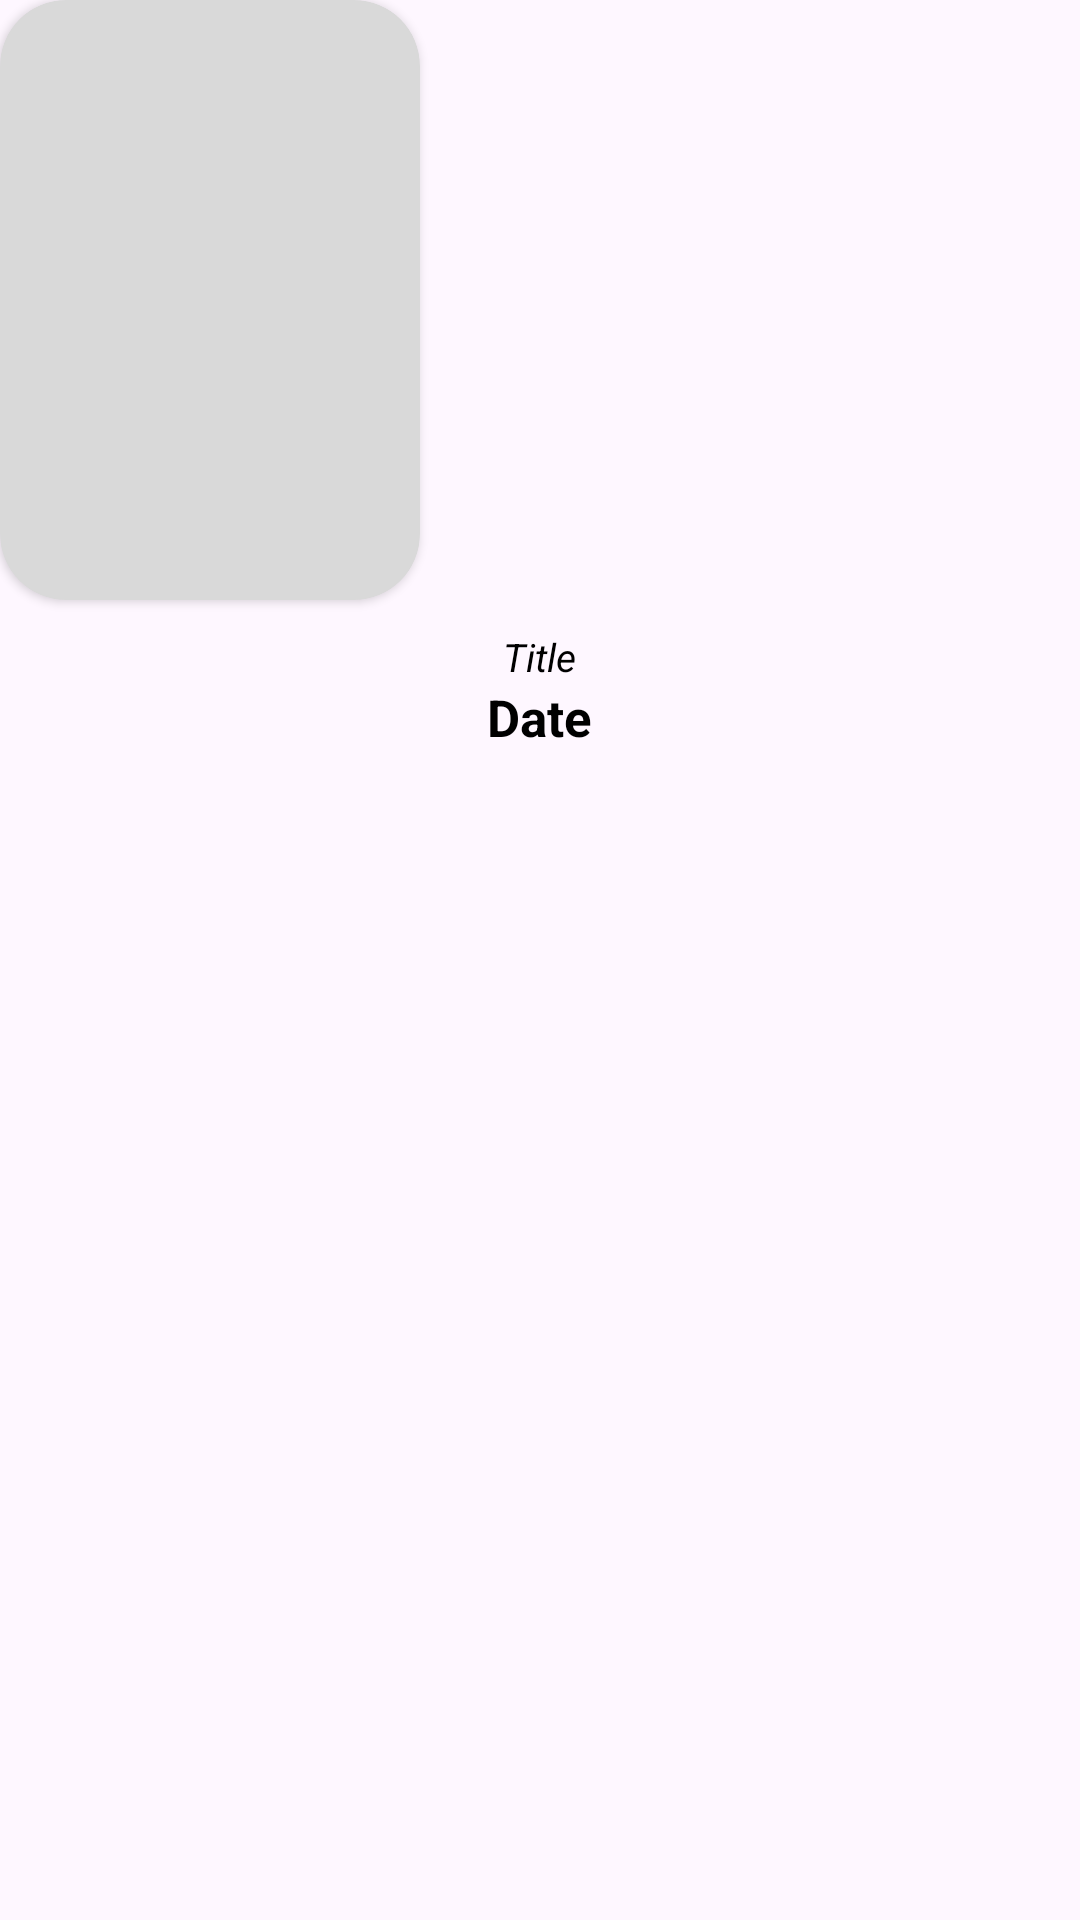

Reconstruct the res/layout file that produces this screen, plus the resources it refers to.
<!-- AndroidManifest.xml: application theme Theme.AnimeApp -->
<!-- res/layout/search_items.xml -->
<?xml version="1.0" encoding="utf-8"?>
<LinearLayout

    xmlns:android="http://schemas.android.com/apk/res/android"
    xmlns:app="http://schemas.android.com/apk/res-auto"
    xmlns:tools="http://schemas.android.com/tools"
    android:layout_width="wrap_content"
    android:layout_height="wrap_content"
    android:layout_gravity="center"
    android:layout_margin="28dp"
    android:orientation="vertical"
    tools:ignore="MissingConstraints">

    <androidx.cardview.widget.CardView
        android:id="@+id/cardItem"
        style="@style/ImageBackgroundColor"
        android:layout_width="wrap_content"
        android:layout_height="wrap_content"
        app:cardCornerRadius="22dp">

        <RelativeLayout
            android:layout_width="wrap_content"
            android:layout_height="wrap_content">

            <ImageView
                android:id="@+id/posterView"
                android:layout_width="140dp"
                android:layout_height="200dp" />

            <ImageView
                android:id="@+id/fav_item_logo"

                android:layout_width="30dp"
                android:layout_height="30dp"
                android:layout_alignParentStart="true"
                android:layout_marginStart="105dp"
                android:layout_marginTop="5dp"
                android:background="@drawable/baseline_favorite_border_24">

            </ImageView>

        </RelativeLayout>

    </androidx.cardview.widget.CardView>

    <LinearLayout
        android:layout_width="wrap_content"
        android:layout_height="wrap_content"
        android:layout_gravity="center"
        android:orientation="vertical">


        <TextView
            android:id="@+id/textTitle"
            style="@style/TextColor"
            android:layout_width="wrap_content"
            android:layout_height="wrap_content"
            android:layout_gravity="center"
            android:layout_marginTop="10dp"
            android:gravity="center"
            android:text="Title"
            android:textSize="13dp"
            android:textStyle="italic" />


        <TextView
            android:id="@+id/dateTitle"
            style="@style/TextColor"

            android:layout_width="wrap_content"
            android:layout_height="wrap_content"
            android:layout_gravity="center"
            android:text="Date"
            android:textSize="17dp"
            android:textStyle="bold" />


    </LinearLayout>

</LinearLayout>
<!-- resources referenced by this layout -->
<resources>
  <style name="ImageBackgroundColor">
          <item name="android:backgroundTint">@color/grey_tone</item>
  
  
      </style>
  <style name="TextColor">
          <item name="android:textColor">@color/black</item>
      </style>
  <style name="Theme.AnimeApp" parent="Base.Theme.AnimeApp" />
  
  
      ////////////////////////////////////////////////////////////////
  <color name="grey_tone">#FFD9D9D9</color>
  
  
      ///For Dark Theme
  <color name="black">#FF000000</color>
  <style name="Base.Theme.AnimeApp" parent="Theme.Material3.DayNight.NoActionBar">
          
          
      </style>
</resources>
